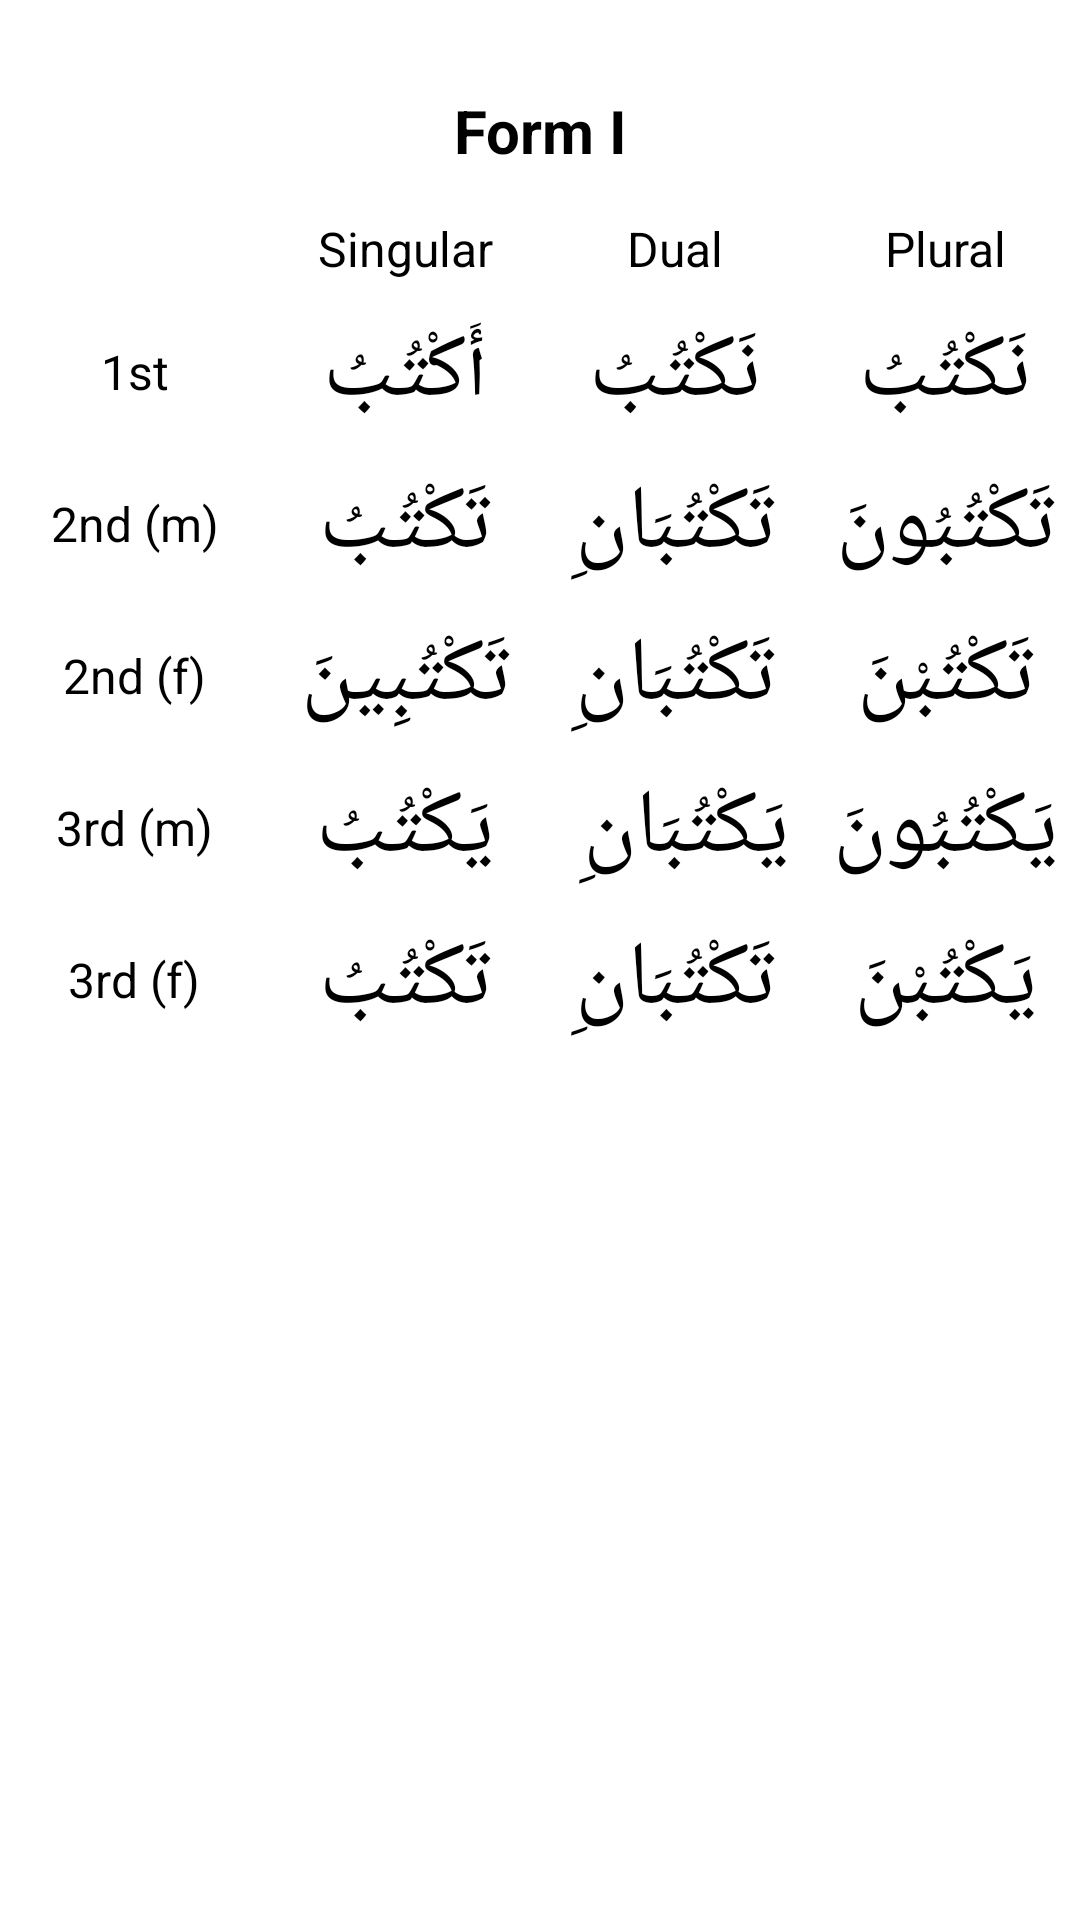

The Android layout XML behind this screen, and the referenced resources:
<!-- AndroidManifest.xml: application theme Theme.Daras -->
<!-- res/layout/fragment_present_tense_verbs.xml -->
<?xml version="1.0" encoding="utf-8"?>
<androidx.constraintlayout.widget.ConstraintLayout xmlns:android="http://schemas.android.com/apk/res/android"
    xmlns:app="http://schemas.android.com/apk/res-auto"
    xmlns:tools="http://schemas.android.com/tools"
    android:layout_width="match_parent"
    android:layout_height="match_parent"
    tools:context=".PresentTenseVerbsFragment">

    <TableLayout
        android:layout_width="match_parent"
        android:layout_height="match_parent"
        android:layout_marginTop="20dp"
        android:stretchColumns="*"
        app:layout_constraintEnd_toEndOf="parent"
        app:layout_constraintStart_toStartOf="parent"
        app:layout_constraintTop_toTopOf="parent">

        <TextView
            android:layout_width="match_parent"
            android:layout_height="wrap_content"
            android:gravity="center"
            android:padding="10dp"
            android:text="Form I"
            android:textSize="20sp"
            android:textStyle="bold"/>

        <TableRow>

            <TextView
                android:layout_width="0dp"
                android:gravity="center"
                android:padding="5dp"
                android:text="" />

            <TextView
                android:layout_width="0dp"
                android:gravity="center"
                android:padding="5dp"
                android:text="Singular"
                android:textSize="16sp" />

            <TextView
                android:layout_width="0dp"
                android:gravity="center"
                android:padding="5dp"
                android:text="Dual"
                android:textSize="16sp" />

            <TextView
                android:layout_width="0dp"
                android:gravity="center"
                android:padding="5dp"
                android:text="Plural"
                android:textSize="16sp" />
        </TableRow>

        <TableRow>

            <TextView
                android:layout_width="0dp"
                android:layout_gravity="center"
                android:gravity="start"
                android:padding="5dp"
                android:text="1st"
                android:textSize="16sp" />

            <TextView
                android:layout_width="0dp"
                android:gravity="center"
                android:padding="5dp"
                android:text="أَكْتُبُ"
                android:textSize="30sp" />

            <TextView
                android:layout_width="0dp"
                android:gravity="center"
                android:padding="5dp"
                android:text="نَكْتُبُ"
                android:textSize="30sp" />

            <TextView
                android:layout_width="0dp"
                android:gravity="center"
                android:padding="5dp"
                android:text="نَكْتُبُ"
                android:textSize="30sp" />
        </TableRow>

        <TableRow>

            <TextView
                android:layout_width="0dp"
                android:layout_gravity="center"
                android:gravity="start"
                android:padding="5dp"
                android:text="2nd (m)"
                android:textSize="16sp" />

            <TextView
                android:layout_width="0dp"
                android:gravity="center"
                android:padding="5dp"
                android:text="تَكْتُبُ"
                android:textSize="30sp" />

            <TextView
                android:layout_width="0dp"
                android:gravity="center"
                android:padding="5dp"
                android:text="تَكْتُبَانِ"
                android:textSize="30sp" />

            <TextView
                android:layout_width="0dp"
                android:gravity="center"
                android:padding="5dp"
                android:text="تَكْتُبُونَ"
                android:textSize="30sp" />
        </TableRow>

        <TableRow>

            <TextView
                android:layout_width="0dp"
                android:layout_gravity="center"
                android:gravity="start"
                android:padding="5dp"
                android:text="2nd (f)"
                android:textSize="16sp" />

            <TextView
                android:layout_width="0dp"
                android:gravity="center"
                android:padding="5dp"
                android:text="تَكْتُبِينَ"
                android:textSize="30sp" />

            <TextView
                android:layout_width="0dp"
                android:gravity="center"
                android:padding="5dp"
                android:text="تَكْتُبَانِ"
                android:textSize="30sp" />

            <TextView
                android:layout_width="0dp"
                android:gravity="center"
                android:padding="5dp"
                android:text="تَكْتُبْنَ"
                android:textSize="30sp" />
        </TableRow>

        <TableRow>

            <TextView
                android:layout_width="0dp"
                android:layout_gravity="center"
                android:gravity="start"
                android:padding="5dp"
                android:text="3rd (m)"
                android:textSize="16sp" />

            <TextView
                android:layout_width="0dp"
                android:gravity="center"
                android:padding="5dp"
                android:text="يَكْتُبُ"
                android:textSize="30sp" />

            <TextView
                android:layout_width="0dp"
                android:gravity="center"
                android:padding="5dp"
                android:text="يَكْتُبَانِ "
                android:textSize="30sp" />

            <TextView
                android:layout_width="0dp"
                android:gravity="center"
                android:padding="5dp"
                android:text="يَكْتُبُونَ"
                android:textSize="30sp" />
        </TableRow>

        <TableRow>

            <TextView
                android:layout_width="0dp"
                android:layout_gravity="center"
                android:gravity="start"
                android:padding="5dp"
                android:text="3rd (f)"
                android:textSize="16sp" />

            <TextView
                android:layout_width="0dp"
                android:gravity="center"
                android:padding="5dp"
                android:text="تَكْتُبُ"
                android:textSize="30sp" />

            <TextView
                android:layout_width="0dp"
                android:gravity="center"
                android:padding="5dp"
                android:text="تَكْتُبَانِ"
                android:textSize="30sp" />

            <TextView
                android:layout_width="0dp"
                android:gravity="center"
                android:padding="5dp"
                android:text="يَكْتُبْنَ"
                android:textSize="30sp" />
        </TableRow>
    </TableLayout>

</androidx.constraintlayout.widget.ConstraintLayout>
<!-- resources referenced by this layout -->
<resources>
  <style name="Theme.Daras" parent="Theme.MaterialComponents.DayNight.DarkActionBar">
          
          <item name="colorPrimary">@color/white</item>
          <item name="colorPrimaryVariant">@color/dark_gray</item>
          <item name="colorOnPrimary">@color/black</item>
          
          <item name="colorSecondary">@color/light_gray</item>
          <item name="colorSecondaryVariant">@color/dark_gray</item>
          <item name="colorOnSecondary">@color/white</item>
          
          <item name="android:statusBarColor" tools:targetApi="l">?attr/colorPrimaryVariant</item>
          
          <item name="android:textColor">@color/black</item>
      </style>
  <color name="white">#FFFFFFFF</color>
  <color name="dark_gray">#181818</color>
  <color name="black">#FF000000</color>
  <color name="light_gray">#D3D3D3</color>
</resources>
